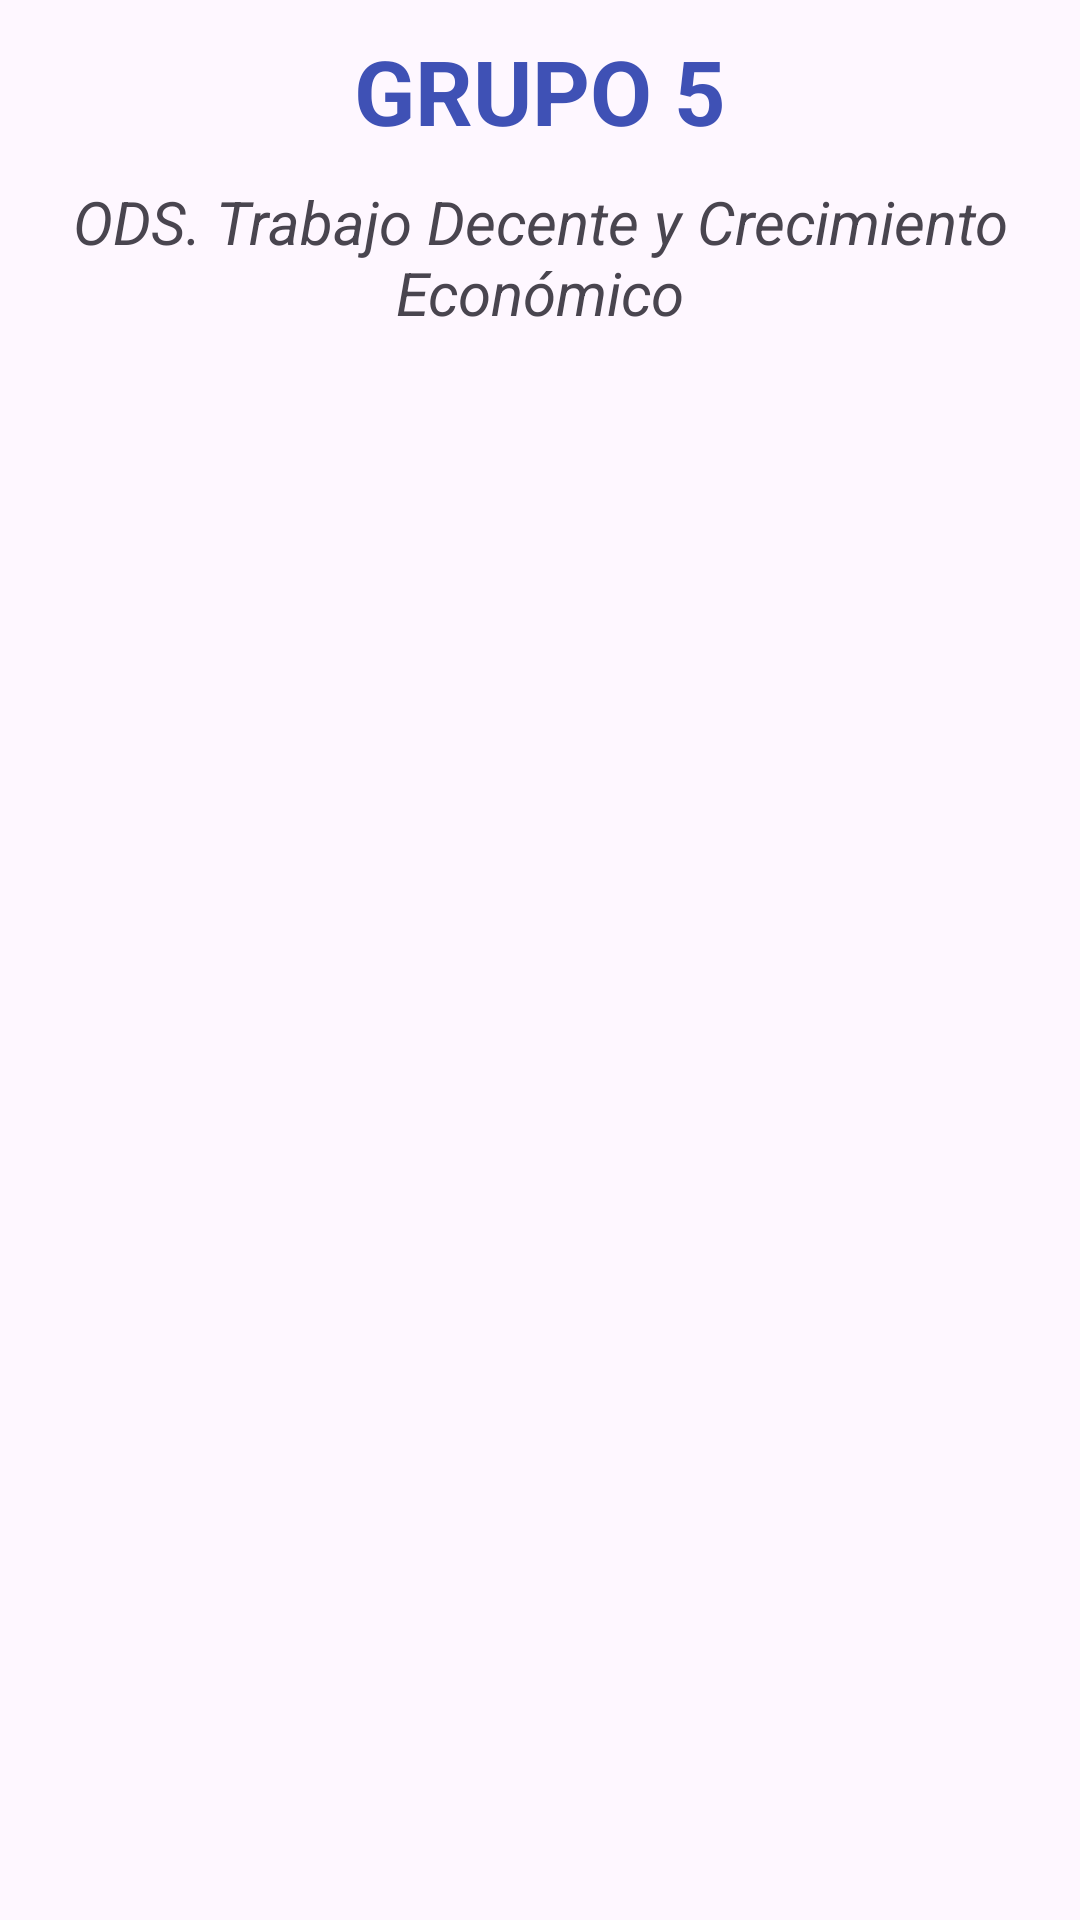

Write the Android layout XML for this screen, with the resource values it uses.
<!-- AndroidManifest.xml: application theme Theme.RegistroAsistencia -->
<!-- res/layout/activity_list_participantes.xml -->
<?xml version="1.0" encoding="utf-8"?>
<LinearLayout xmlns:android="http://schemas.android.com/apk/res/android"
    xmlns:app="http://schemas.android.com/apk/res-auto"
    xmlns:tools="http://schemas.android.com/tools"
    android:layout_width="match_parent"
    android:layout_height="match_parent"
    android:orientation="vertical"
    tools:context=".ListParticipantesActivity">

    <TextView
        android:id="@+id/tvGrupoSeleccionado"
        android:layout_width="wrap_content"
        android:layout_height="wrap_content"
        android:text="GRUPO 5"
        android:textStyle="bold"
        android:textSize="30sp"
        android:layout_margin="10dp"
        android:textColor="#3F51B5"
        android:layout_gravity="center"/>

    <TextView
        android:layout_width="wrap_content"
        android:layout_height="wrap_content"
        android:text="ODS. Trabajo Decente y Crecimiento Económico"
        android:textStyle="italic"
        android:textSize="20sp"
        android:gravity="center"/>

    <androidx.recyclerview.widget.RecyclerView
        android:id="@+id/rvParticipantes"
        android:layout_width="match_parent"
        android:layout_height="wrap_content"
        />

</LinearLayout>
<!-- resources referenced by this layout -->
<resources>
  <style name="Theme.RegistroAsistencia" parent="Base.Theme.RegistroAsistencia" />
  <style name="Base.Theme.RegistroAsistencia" parent="Theme.Material3.DayNight.NoActionBar">
          
          
      </style>
</resources>
